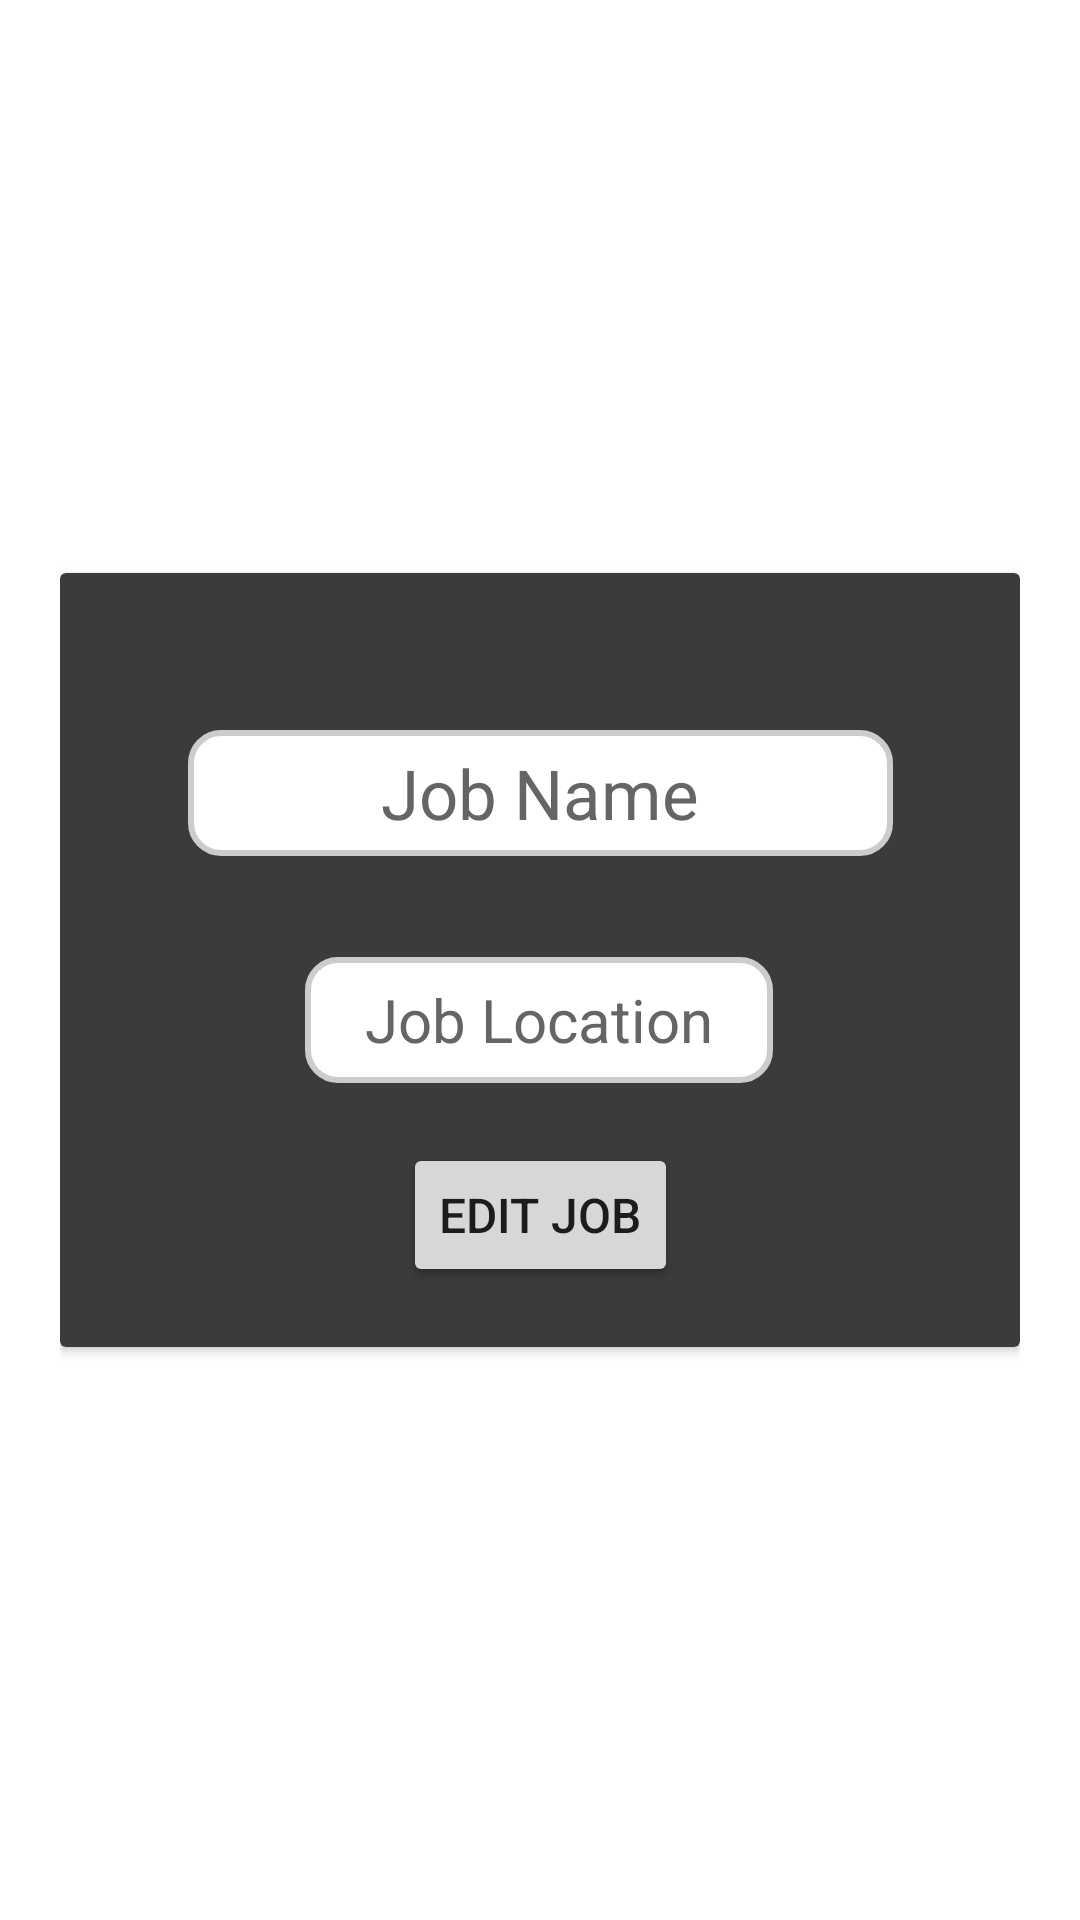

Produce the Android XML layout that renders to this screen, including the resource entries it uses.
<!-- AndroidManifest.xml: application theme Theme.OddHours -->
<!-- res/layout/fragment_addjob.xml -->
<?xml version="1.0" encoding="utf-8"?>
<androidx.constraintlayout.widget.ConstraintLayout xmlns:android="http://schemas.android.com/apk/res/android"
    xmlns:app="http://schemas.android.com/apk/res-auto"
    xmlns:tools="http://schemas.android.com/tools"
    android:layout_width="match_parent"
    android:layout_height="match_parent"
    android:background="@android:color/transparent"
    android:padding="20dp"
    tools:context=".ui.addjob.AddJobFragment">

    <androidx.cardview.widget.CardView
        android:layout_width="0dp"
        android:layout_height="wrap_content"
        android:background="@drawable/rounded_corners"
        android:padding="0sp"
        app:layout_constraintBottom_toBottomOf="parent"
        app:layout_constraintEnd_toEndOf="parent"
        app:layout_constraintStart_toStartOf="parent"
        app:layout_constraintTop_toTopOf="parent">

        <androidx.constraintlayout.widget.ConstraintLayout
            android:layout_width="match_parent"
            android:layout_height="match_parent"
            android:layout_centerInParent="true"
            android:background="#3D3A3A">

            <EditText
                android:id="@+id/companyTV"
                android:layout_width="235dp"
                android:layout_height="42dp"
                android:layout_margin="15dp"
                android:background="@drawable/rounded_corners"
                android:hint="@string/placeholder_job_name"
                android:textAlignment="center"
                android:textColor="#000000"
                android:textColorHint="#656565"
                android:textSize="23sp"
                app:layout_constraintBottom_toBottomOf="parent"
                app:layout_constraintEnd_toEndOf="parent"
                app:layout_constraintStart_toStartOf="parent"
                app:layout_constraintTop_toTopOf="parent"
                app:layout_constraintVertical_bias="0.2" />

            <EditText
                android:id="@+id/locationTV"
                android:layout_width="156dp"
                android:layout_height="42dp"
                android:layout_margin="15dp"
                android:background="@drawable/rounded_corners"
                android:hint="@string/placeholder_job_location"
                android:textAlignment="center"
                android:textColor="#000000"
                android:textColorHint="#656565"
                android:textSize="20sp"
                app:layout_constraintBottom_toBottomOf="parent"
                app:layout_constraintEnd_toEndOf="parent"
                app:layout_constraintHorizontal_bias="0.497"
                app:layout_constraintStart_toStartOf="parent"
                app:layout_constraintTop_toBottomOf="@+id/companyTV"
                app:layout_constraintVertical_bias="0.204" />

            <Button
                android:id="@+id/addJobBTN"
                android:layout_width="wrap_content"
                android:layout_height="wrap_content"
                android:layout_margin="20sp"
                android:text="@string/btn_add_job"
                android:textSize="16sp"
                app:layout_constraintBottom_toBottomOf="parent"
                app:layout_constraintEnd_toEndOf="parent"
                app:layout_constraintStart_toStartOf="parent"
                app:layout_constraintTop_toBottomOf="@+id/locationTV" />

            <Button
                android:id="@+id/editJobBTN"
                android:layout_width="wrap_content"
                android:layout_height="wrap_content"
                android:layout_margin="20sp"
                android:text="@string/btn_edit_job"
                android:textSize="16sp"
                app:layout_constraintBottom_toBottomOf="parent"
                app:layout_constraintEnd_toEndOf="parent"
                app:layout_constraintStart_toStartOf="parent"
                app:layout_constraintTop_toBottomOf="@+id/locationTV" />

        </androidx.constraintlayout.widget.ConstraintLayout>

    </androidx.cardview.widget.CardView>

</androidx.constraintlayout.widget.ConstraintLayout>
<!-- resources referenced by this layout -->
<resources>
  <!-- drawable rounded_corners (drawable) -->
  <?xml version="1.0" encoding="utf-8"?>
  <shape
      xmlns:android="http://schemas.android.com/apk/res/android"
      android:shape="rectangle">
  
      <corners android:radius="10dp" />
  
      
      <stroke android:width="2dp" android:color="#ccc" />
  
      
      <solid android:color="#ffffff" />
  
  </shape>
  <string name="btn_add_job">Add Job</string>
  <string name="btn_edit_job">Edit Job</string>
  <string name="placeholder_job_location">Job Location</string>
  <string name="placeholder_job_name">Job Name</string>
  <style name="Theme.OddHours" parent="Theme.MaterialComponents.DayNight.DarkActionBar">
          
          <item name="colorPrimary">@color/purple_500</item>
          <item name="colorPrimaryVariant">@color/purple_700</item>
          <item name="colorOnPrimary">@color/white</item>
          
          <item name="colorSecondary">@color/teal_200</item>
          <item name="colorSecondaryVariant">@color/teal_700</item>
          <item name="colorOnSecondary">@color/black</item>
          
          <item name="android:statusBarColor" tools:targetApi="l">?attr/colorPrimaryVariant</item>
          
      </style>
  <color name="purple_500">#FF6200EE</color>
  <color name="purple_700">#FF3700B3</color>
  <color name="white">#FFFFFFFF</color>
  <color name="teal_200">#FF03DAC5</color>
  <color name="teal_700">#FF018786</color>
  <color name="black">#FF000000</color>
</resources>
